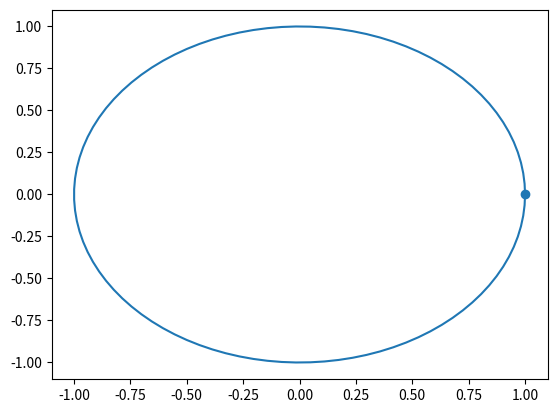
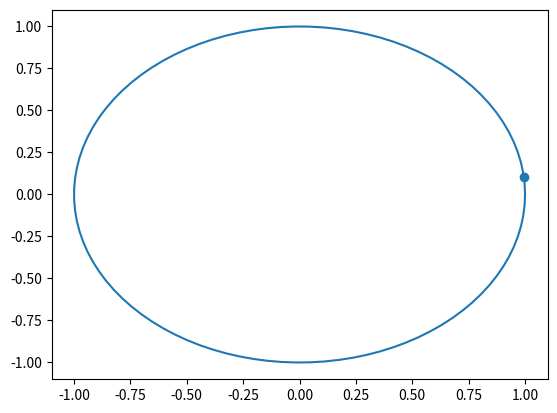
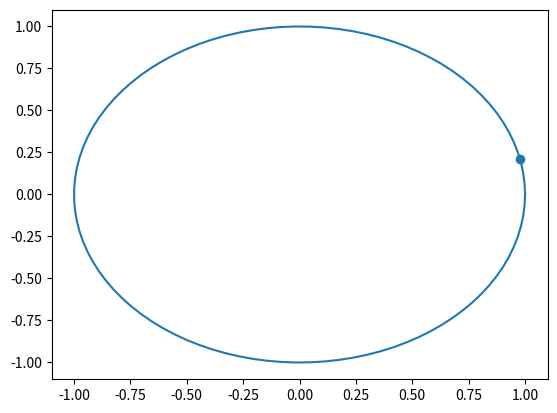
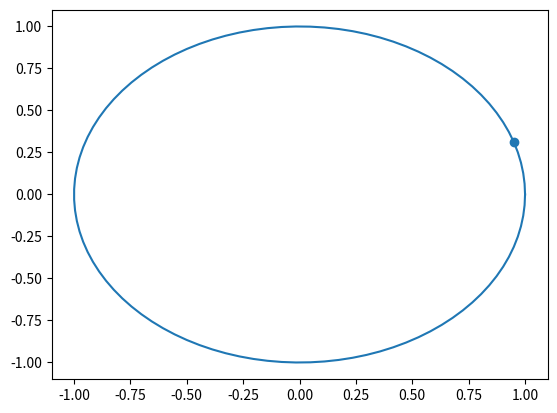
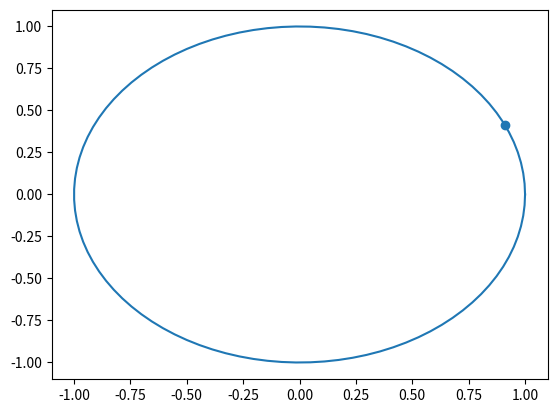
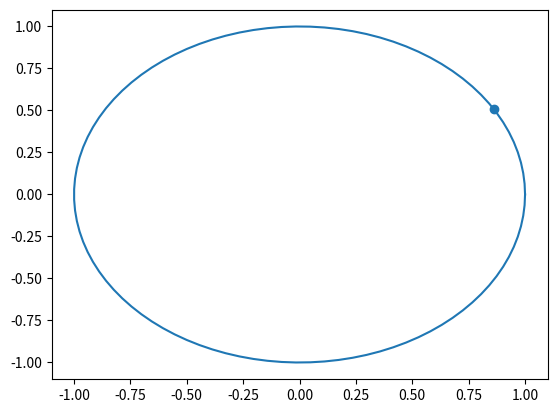
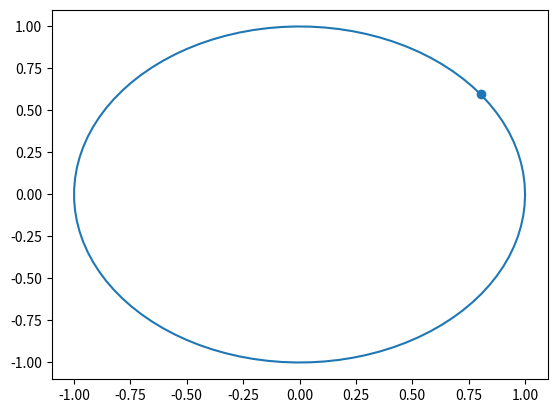
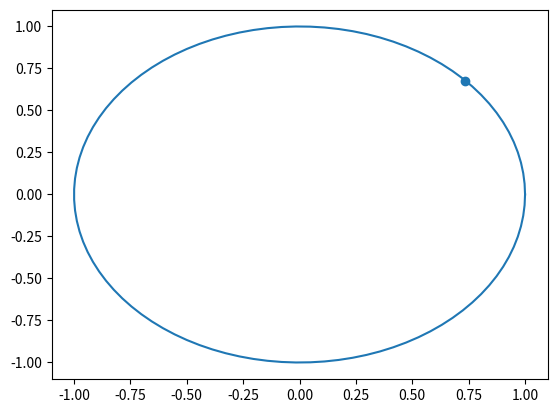
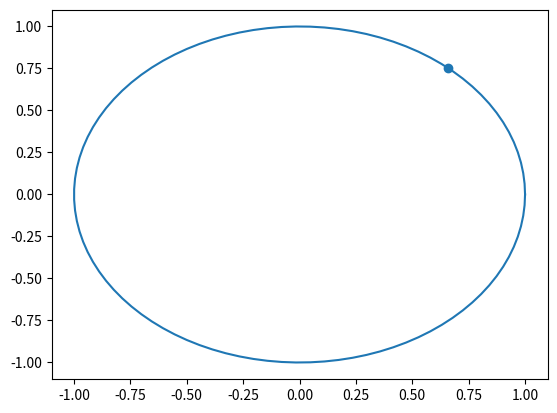
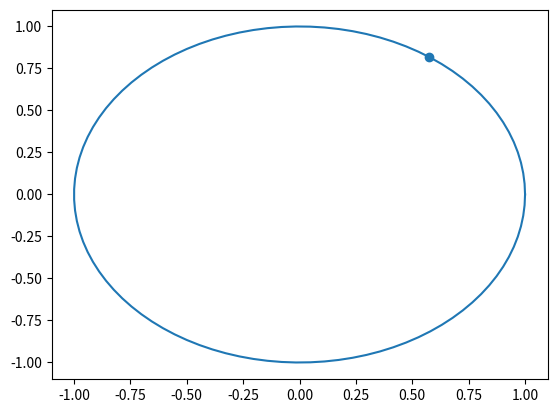
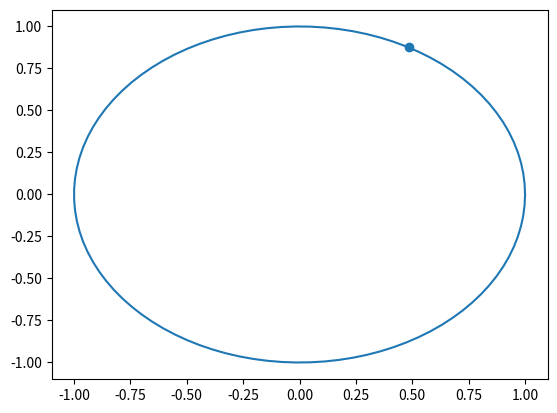
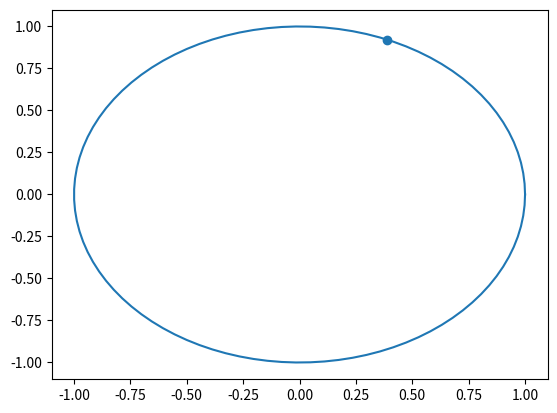
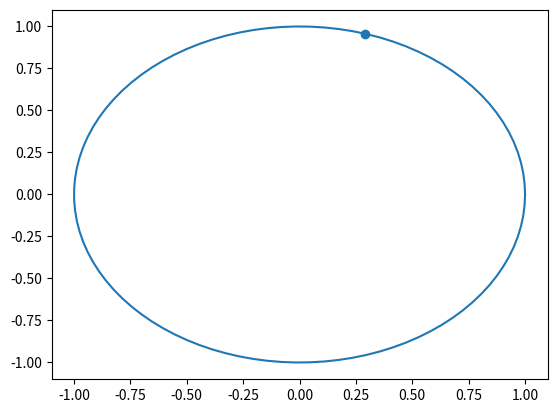
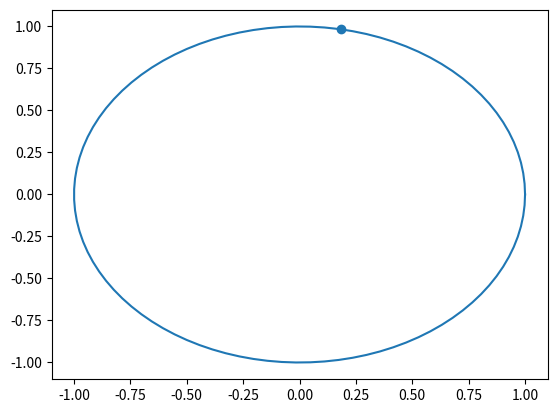
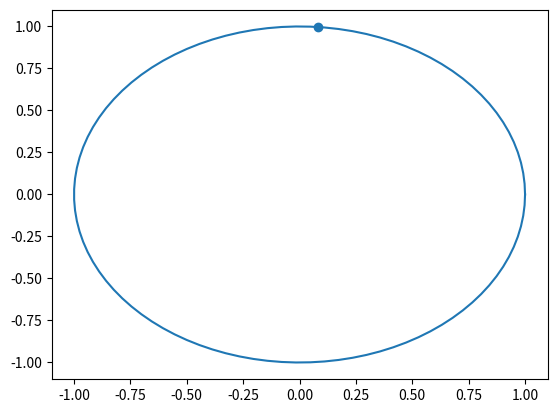
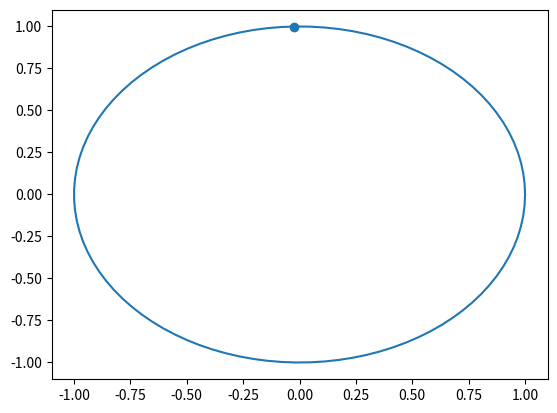

Python code for these plots, in order:
import numpy as np
import matplotlib.pyplot as plt

theta = np.linspace(0, 2 * np.pi, 100)
x = np.cos(theta)
y = np.sin(theta)

plt.plot(x, y)

for t in np.linspace(0, 2 * np.pi, 60):
    px = np.cos(t)
    py = np.sin(t)
    plt.scatter(px, py)
    plt.pause(0.1)
    plt.clf()
    plt.plot(x, y)

plt.show()
